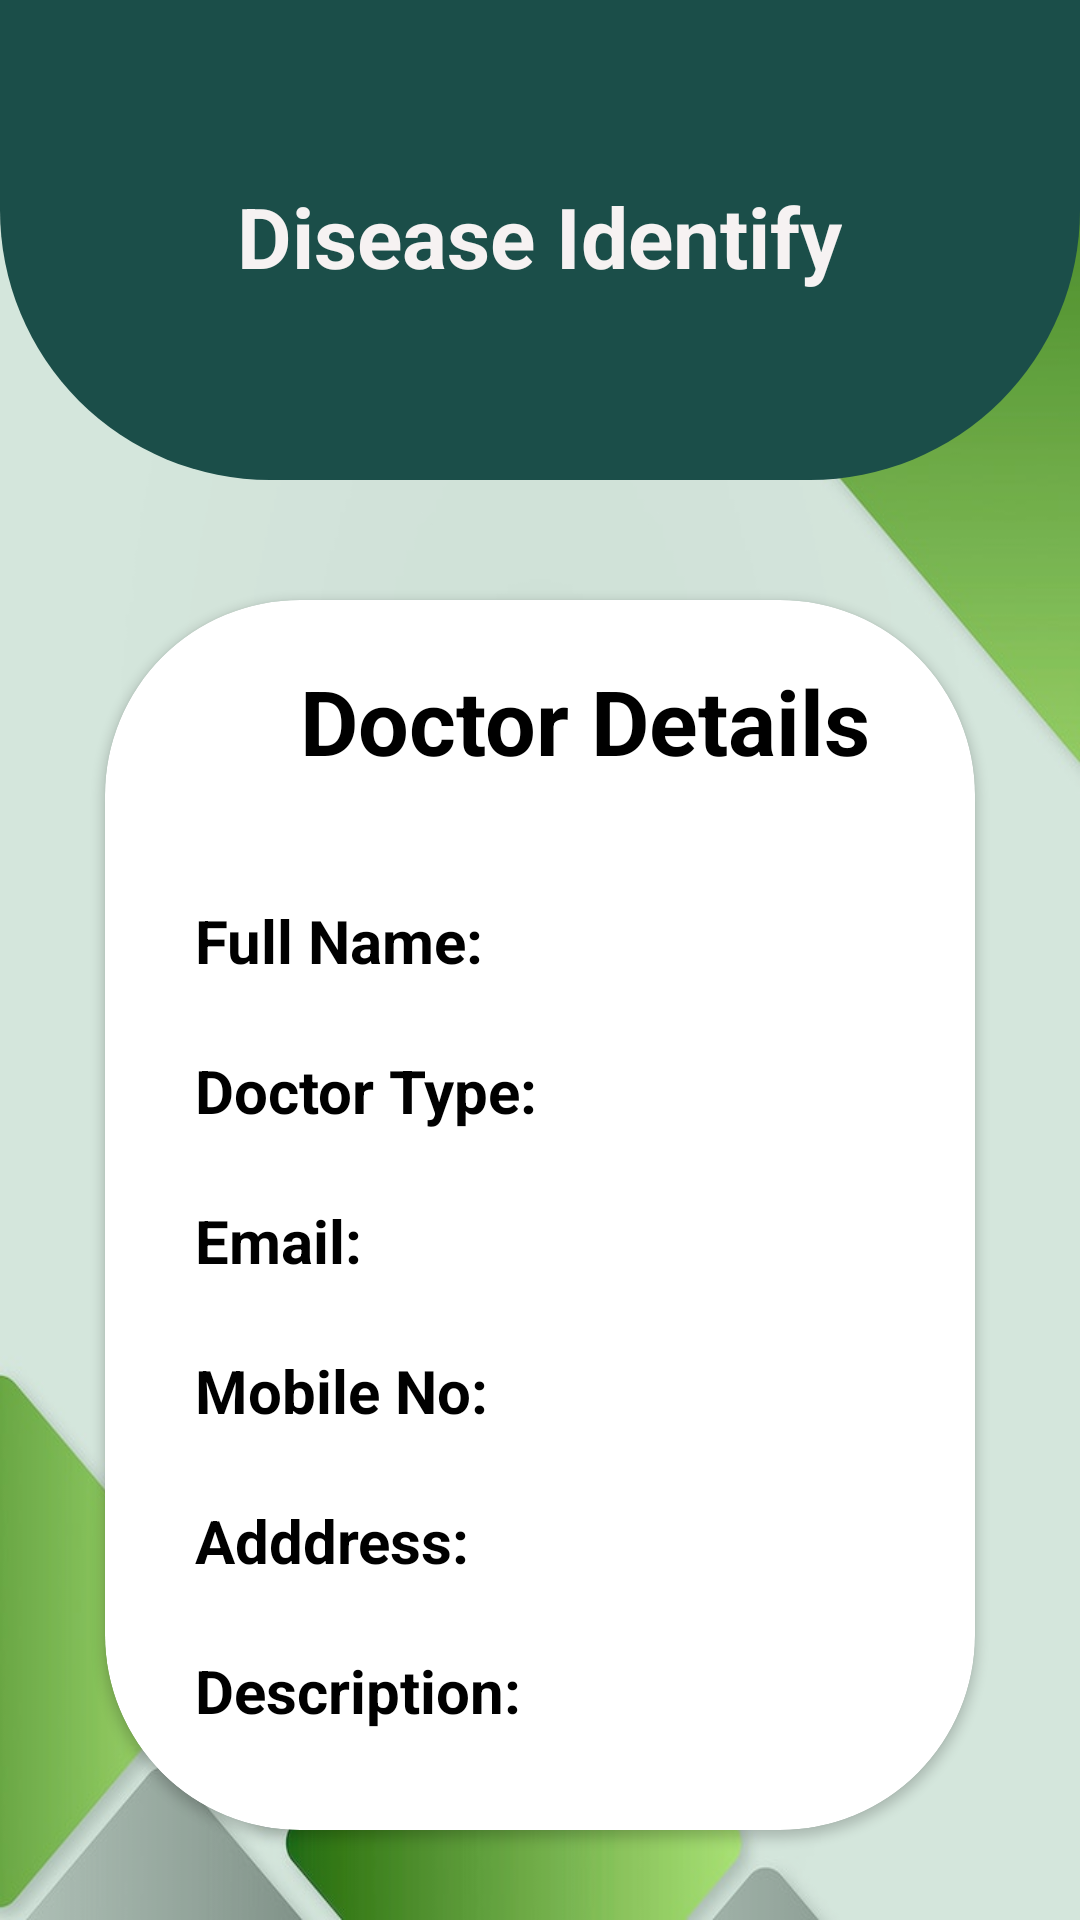

Here is an Android app screen rendered from its layout file. Give the layout XML and the strings, colors and styles it references.
<!-- AndroidManifest.xml: application theme app.theme -->
<!-- res/layout/activity_recommended_doctor_details.xml -->
<?xml version="1.0" encoding="utf-8"?>
<RelativeLayout xmlns:android="http://schemas.android.com/apk/res/android"
    xmlns:app="http://schemas.android.com/apk/res-auto"
    xmlns:tools="http://schemas.android.com/tools"
    android:layout_width="match_parent"
    android:layout_height="match_parent"
    android:background="@drawable/background"
    tools:context=".RecommendedDoctorDetailsActivity">
    <RelativeLayout
        android:layout_width="match_parent"
        android:layout_height="match_parent"
        android:alpha="0.2"
        android:background="@color/my_primary" />

    <View
        android:id="@+id/view"
        android:layout_width="match_parent"
        android:layout_height="160dp"
        android:background="@drawable/background_view1"
        tools:ignore="InvalidId"/>
    <TextView
        android:id="@+id/textViewTitle"
        android:layout_width="wrap_content"
        android:layout_height="wrap_content"
        android:text="Disease Identify"
        android:textStyle="bold"
        android:textSize="28sp"
        android:textColor="#F6F2F2"
        android:layout_centerHorizontal="true"
        android:layout_marginTop="60dp" />


    <androidx.cardview.widget.CardView
        android:id="@+id/image"
        android:layout_width="wrap_content"
        android:layout_height="match_parent"
        android:layout_below="@+id/view"
        app:cardCornerRadius="65dp"
        android:layout_alignParentStart="true"
        android:layout_alignParentEnd="true"
        android:layout_alignParentBottom="true"
        android:layout_marginStart="35dp"
        android:layout_marginLeft="35dp"
        android:layout_marginTop="40dp"
        android:layout_marginEnd="35dp"
        android:layout_marginRight="35dp"
        android:layout_marginBottom="30dp"
        android:background="@color/my_secondary2"
        android:padding="10dp"
        tools:ignore="UnknownIdInLayout">

        <TextView
            android:layout_width="214dp"
            android:layout_height="wrap_content"
            android:layout_marginLeft="65dp"
            android:layout_marginTop="20dp"
            android:layout_marginRight="20dp"
            android:text="Doctor Details"
            android:textColor="@color/black"
            android:textSize="30dp"
            android:textStyle="bold"></TextView>

        <LinearLayout
            android:layout_width="match_parent"
            android:layout_height="wrap_content"
            android:layout_marginStart="30dp"
            android:layout_marginEnd="30dp"
            android:orientation="horizontal"
            android:layout_marginTop="100dp">
            <TextView
                android:id="@+id/doctor_fullname"
                android:layout_width="wrap_content"
                android:layout_height="wrap_content"
                android:text="Full Name:  "
                android:textColor="@color/black"
                android:textSize="20dp"
                android:textStyle="bold">
            </TextView>
            <TextView
                android:id="@+id/doctor_fullname_text"
                android:layout_width="wrap_content"
                android:layout_height="wrap_content"
                android:textFontWeight="@integer/material_motion_duration_long_1"
                android:textColor="@color/my_secondary4"
                android:textSize="15dp">
            </TextView>
        </LinearLayout>

        <LinearLayout
            android:layout_width="match_parent"
            android:layout_height="wrap_content"
            android:layout_marginStart="30dp"
            android:layout_marginEnd="30dp"
            android:orientation="horizontal"
            android:layout_marginTop="150dp">
            <TextView
                android:id="@+id/doctor_type"
                android:layout_width="wrap_content"
                android:layout_height="wrap_content"
                android:text="Doctor Type:  "
                android:textColor="@color/black"
                android:textSize="20dp"
                android:textStyle="bold">
            </TextView>
            <TextView
                android:id="@+id/doctor_type_text"
                android:layout_width="wrap_content"
                android:layout_height="wrap_content"
                android:textFontWeight="@integer/material_motion_duration_long_1"
                android:textColor="@color/my_secondary4"
                android:textSize="15dp">
            </TextView>
        </LinearLayout>

        <LinearLayout
            android:layout_width="match_parent"
            android:layout_height="wrap_content"
            android:orientation="horizontal"
            android:layout_marginStart="30dp"
            android:layout_marginEnd="30dp"
            android:layout_marginTop="200dp">
            <TextView
                android:id="@+id/doctor_email"
                android:layout_width="wrap_content"
                android:layout_height="wrap_content"
                android:text="Email:  "
                android:textColor="@color/black"
                android:textSize="20dp"
                android:textStyle="bold">
            </TextView>

            <TextView
                android:id="@+id/doctor_email_text"
                android:layout_width="wrap_content"
                android:layout_height="29dp"
                android:textColor="@color/my_secondary4"
                android:textFontWeight="@integer/material_motion_duration_long_1"
                android:textSize="15dp"
                tools:ignore="DuplicateIds"></TextView>
        </LinearLayout>


        <LinearLayout
            android:layout_width="match_parent"
            android:layout_height="wrap_content"
            android:orientation="horizontal"
            android:layout_marginStart="30dp"
            android:layout_marginEnd="30dp"
            android:layout_marginTop="250dp">
            <TextView
                android:id="@+id/doctor_mobilenumber"
                android:layout_width="wrap_content"
                android:layout_height="wrap_content"
                android:text="Mobile No: "
                android:textColor="@color/black"
                android:textSize="20dp"
                android:textStyle="bold">
            </TextView>
            <TextView
                android:id="@+id/doctor_mobilenumber_text"
                android:layout_width="wrap_content"
                android:layout_height="wrap_content"
                android:textFontWeight="@integer/material_motion_duration_long_1"
                android:textColor="@color/my_secondary4"
                android:textSize="15dp">
            </TextView>
        </LinearLayout>

        <LinearLayout
            android:layout_width="match_parent"
            android:layout_height="wrap_content"
            android:orientation="horizontal"
            android:layout_marginStart="30dp"
            android:layout_marginEnd="30dp"
            android:layout_marginTop="300dp">
            <TextView
                android:id="@+id/doctor_address"
                android:layout_width="wrap_content"
                android:layout_height="wrap_content"
                android:text="Adddress: "
                android:textColor="@color/black"
                android:textSize="20dp"
                android:textStyle="bold">
            </TextView>

            <TextView
                android:id="@+id/doctor_address_text"
                android:layout_width="wrap_content"
                android:layout_height="wrap_content"
                android:textColor="@color/my_secondary4"
                android:textFontWeight="@integer/material_motion_duration_long_1"
                android:textSize="13dp"
                tools:ignore="DuplicateIds"></TextView>
        </LinearLayout>

        <LinearLayout
            android:layout_width="match_parent"
            android:layout_height="wrap_content"
            android:orientation="horizontal"
            android:layout_marginStart="30dp"
            android:layout_marginEnd="30dp"
            android:layout_marginTop="350dp">
            <TextView
                android:id="@+id/doctor_description"
                android:layout_width="wrap_content"
                android:layout_height="wrap_content"
                android:text="Description: "
                android:textColor="@color/black"
                android:textSize="20dp"
                android:textStyle="bold">
            </TextView>
            <TextView
                android:id="@+id/doctor_description_text"
                android:layout_width="wrap_content"
                android:layout_height="wrap_content"
                android:textFontWeight="@integer/material_motion_duration_long_1"
                android:textColor="@color/my_secondary4"
                android:textSize="13dp"
                tools:ignore="DuplicateIds">
            </TextView>
        </LinearLayout>
        <TextView
            android:layout_width="214dp"
            android:layout_height="wrap_content"
            android:layout_marginLeft="65dp"
            android:layout_marginTop="500dp"
            android:layout_marginRight="20dp"
            android:layout_marginBottom="10dp"
            android:text="Thank You! Welcome"
            android:textColor="@color/black"
            android:textSize="20dp"
            android:textStyle="bold"></TextView>





    </androidx.cardview.widget.CardView>


</RelativeLayout>
<!-- resources referenced by this layout -->
<resources>
  <color name="black">#FF000000</color>
  <color name="my_primary">#4AA071</color>
  <color name="my_secondary2">#f8f8ff</color>
  <color name="my_secondary4">#9A1A17</color>
  <!-- drawable background: jpg bitmap (drawable, 47742 bytes) -->
  <!-- drawable background_view1 (drawable) -->
  <?xml version="1.0" encoding="utf-8"?>
  <shape xmlns:android="http://schemas.android.com/apk/res/android">
  
  
      <corners android:bottomLeftRadius="90dp"
          android:bottomRightRadius="90dp"/>
  
      <solid android:color="#1B4E49"></solid>
  </shape>
  <style name="app.theme" parent="Theme.AppCompat.Light.NoActionBar">
          <item name="colorPrimary">@color/my_primary</item>
          <item name="colorPrimaryVariant">@color/my_primary</item>
          <item name="colorOnPrimary">@color/white</item>
          <item name="colorSecondary">@color/my_secondary1</item>
          <item name="colorSecondaryVariant">#8EDDAF</item>
          <item name="colorOnSecondary">@color/black</item>
          <item name="android:statusBarColor">@color/my_secondary1</item>
  
      </style>
  <color name="white">#FFFFFFFF</color>
  <color name="my_secondary1">#126F65</color>
</resources>
